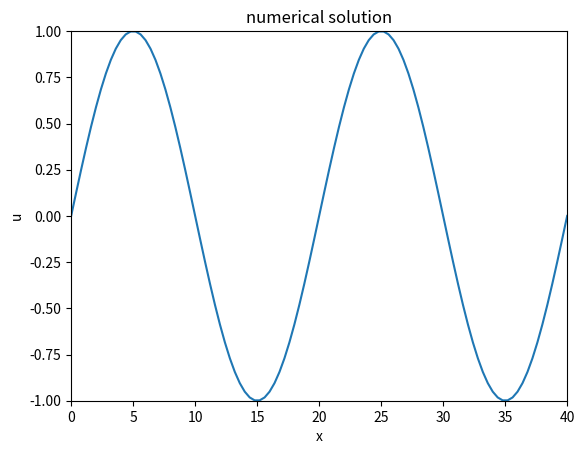
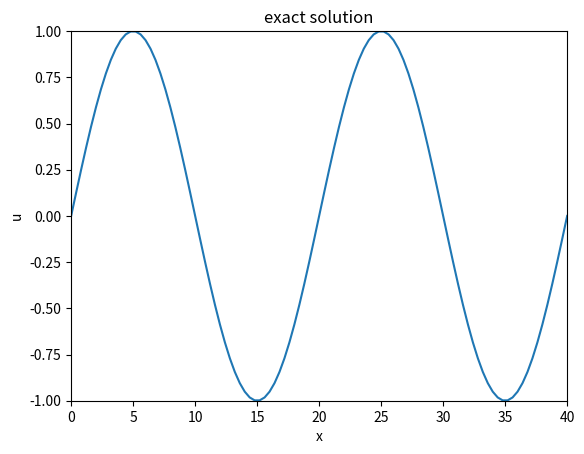
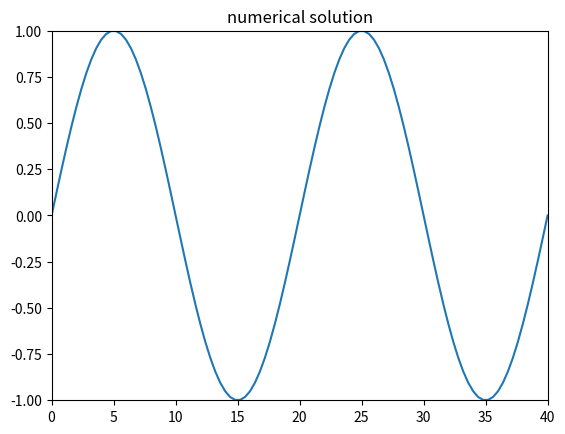

These charts were generated, in order, by the following Python code:
"""
This code was my university project 
[redacted]

"""
#===================================
#               Lax
#===================================
import math
import numpy as np
import matplotlib.pyplot as plt

m=100                          # number of horizontvel divisions     
n=50                           # number of time interval divisions  

# matrix definition
u=np.zeros((m+1,n+1))
u_exact=np.zeros(m+1)
x=np.zeros(m+1)

l=40.                         # length of the domain
Tf=20.                        # final time
dx=l/m
dt=Tf/n
ve=1.                         # wave velocity
v=ve*dt/dx                    # Courant number
pi=math.acos(-1)              # pi number
k=2.

# generating the grid
for i in range(m+1):
    x[i]=i*dx

# initial condition
for i in range(m+1):
    u[i,0]=math.sin(2*k*pi*x[i]/l)
    
    
    
#=============================== solution ==============================
for j in range(1,n+1):

    for i in range(1,m):
        u[i,j]=0.5*(u[i+1,j-1]+u[i-1,j-1])  -0.5*v*(u[i+1,j-1]-u[i-1,j-1])
        
    # updating boundary conditions
    u[0,j]=u[0,j-1]-v*(u[0,j-1]-u[m-1,j-1])
    u[m,j]=u[0,j]
    
    # printing time
    print('{:10.2f}'.format(j*dt))



#=============================== results ===============================
# calculating the exact solution
for i in range(m+1):
    u_exact[i]=math.sin(2*k*pi*(x[i]-ve*Tf)/l)
    
print('\nCourant number: {:5.3f}'.format(v))

# printing u at the middle of the domain
i=int(l/(2*dx))
print('u at the middle of the domain: {:5.5f}\n'.format(u[i,n])) 

# ploting the numerical solution
plt.figure()
plt.plot(x,u[:,n])
plt.xlabel('x');plt.ylabel('u')
plt.xlim(0,l);plt.ylim(-1,1)
plt.title('numerical solution')

# ploting the exact solution
plt.figure()
plt.plot(x,u_exact)
plt.xlabel('x');plt.ylabel('u')
plt.xlim(0,l);plt.ylim(-1,1)
plt.title('exact solution')

# animation
plt.ion()
fig,ax=plt.subplots()
line,=ax.plot(x,u[:,0])
plt.xlim(0,l);plt.ylim(-1,1)
plt.title('numerical solution')

for j in range(n+1):
        
    line.set_ydata(u[:,j])
    fig.canvas.draw() 
    plt.pause(0.1)
    
input("Press Enter to continue... ")